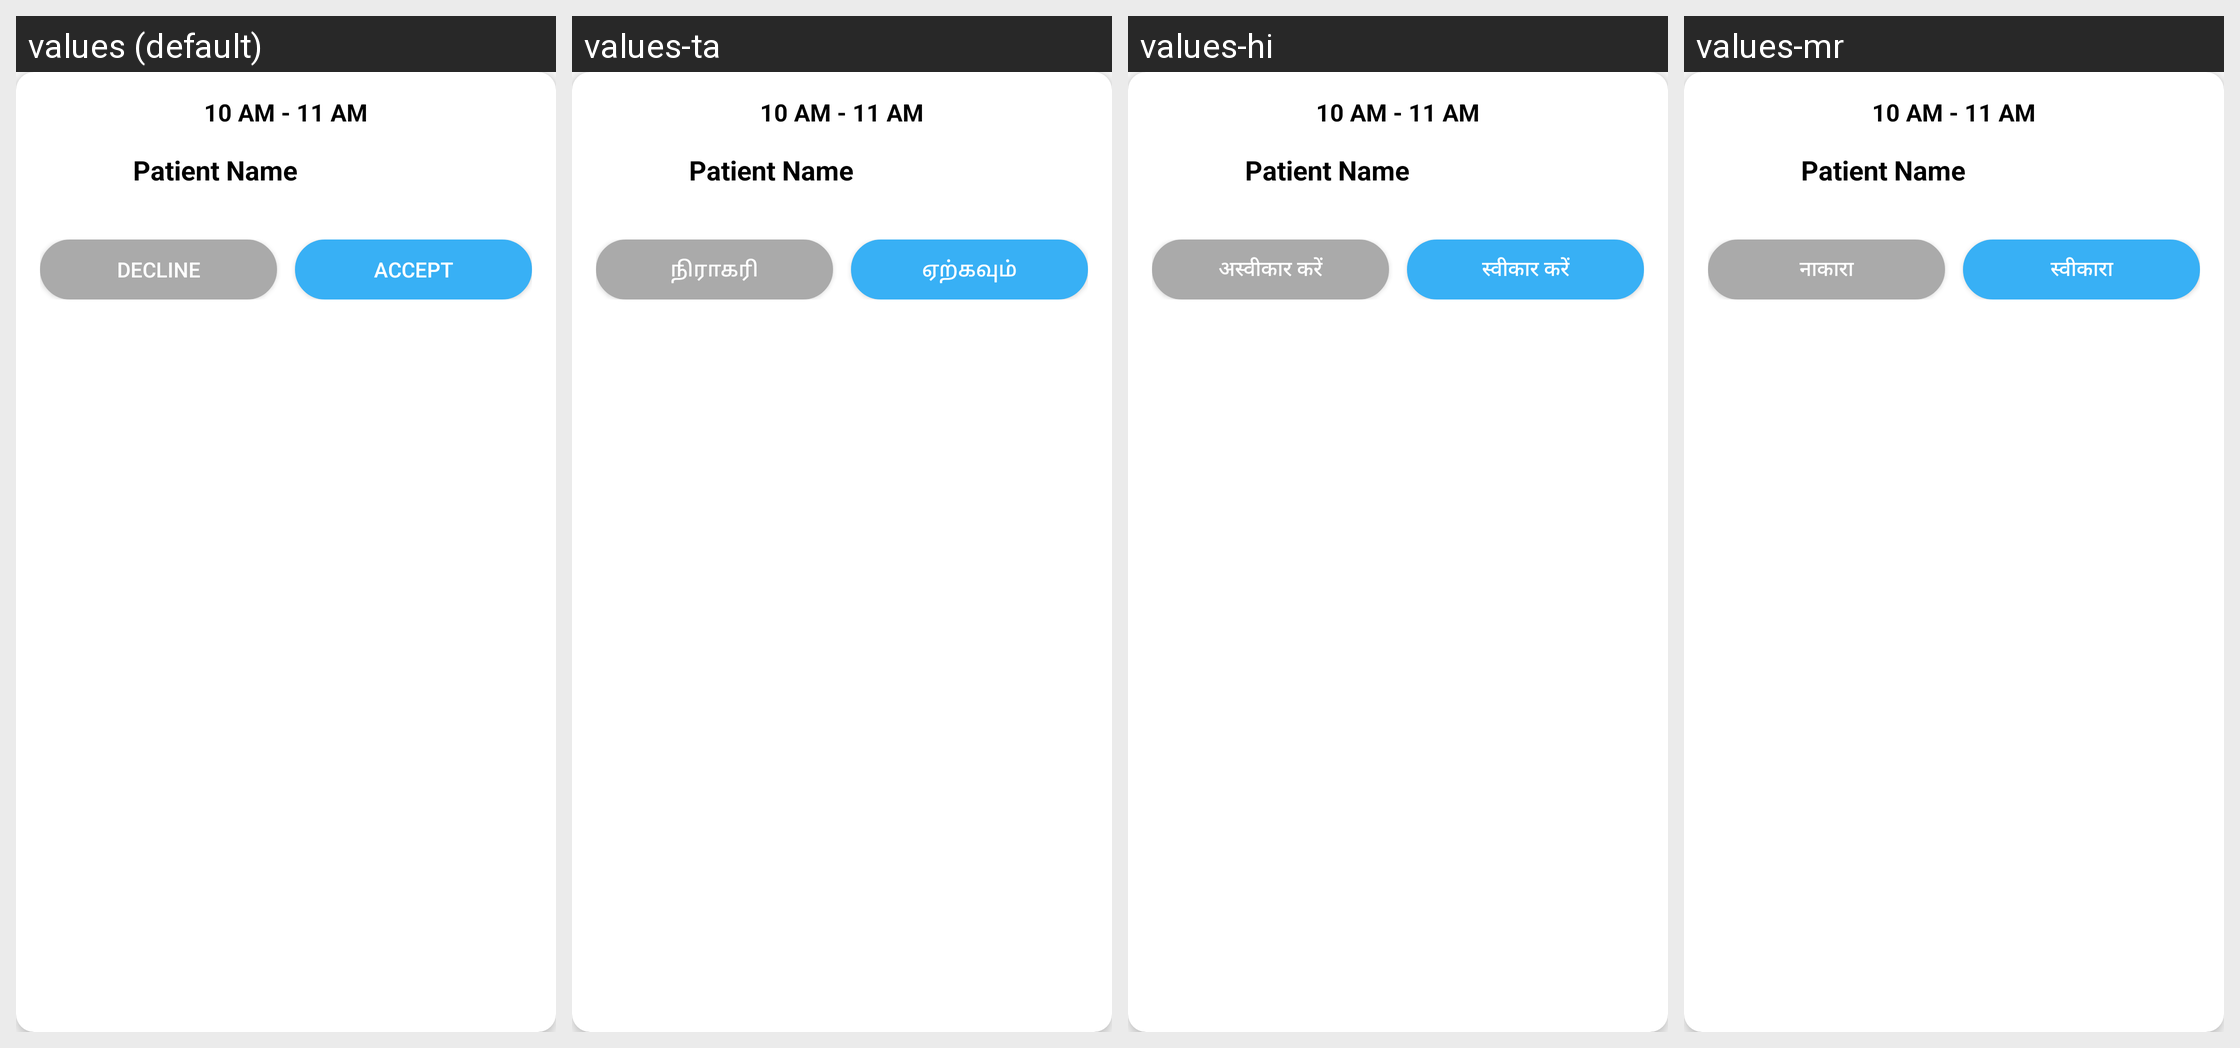

Here is an Android app screen in its default locale and in the app's own translations. Write out the translated-string differences for the strings that appear on this screen.
Android screen res/layout/bookingrequest.xml rendered under 4 locales, left to right: values (default), values-ta, values-hi, values-mr. Device: Nexus 5 (rendered at 1080×1920; each locale shown at half size, 540×960, under a caption strip naming it); theme Theme.AppCompat.Light.NoActionBar.
Strings drawn on this screen, with the default value and each locale's value (text and hints the layout hard-codes, and strings that could not be matched under every locale, appear in the picture but are not listed):

decline
  values: Decline
  values-ta: நிராகரி
  values-hi: अस्वीकार करें
  values-mr: नाकारा

accept
  values: Accept
  values-ta: ஏற்கவும்
  values-hi: स्वीकार करें
  values-mr: स्वीकारा
